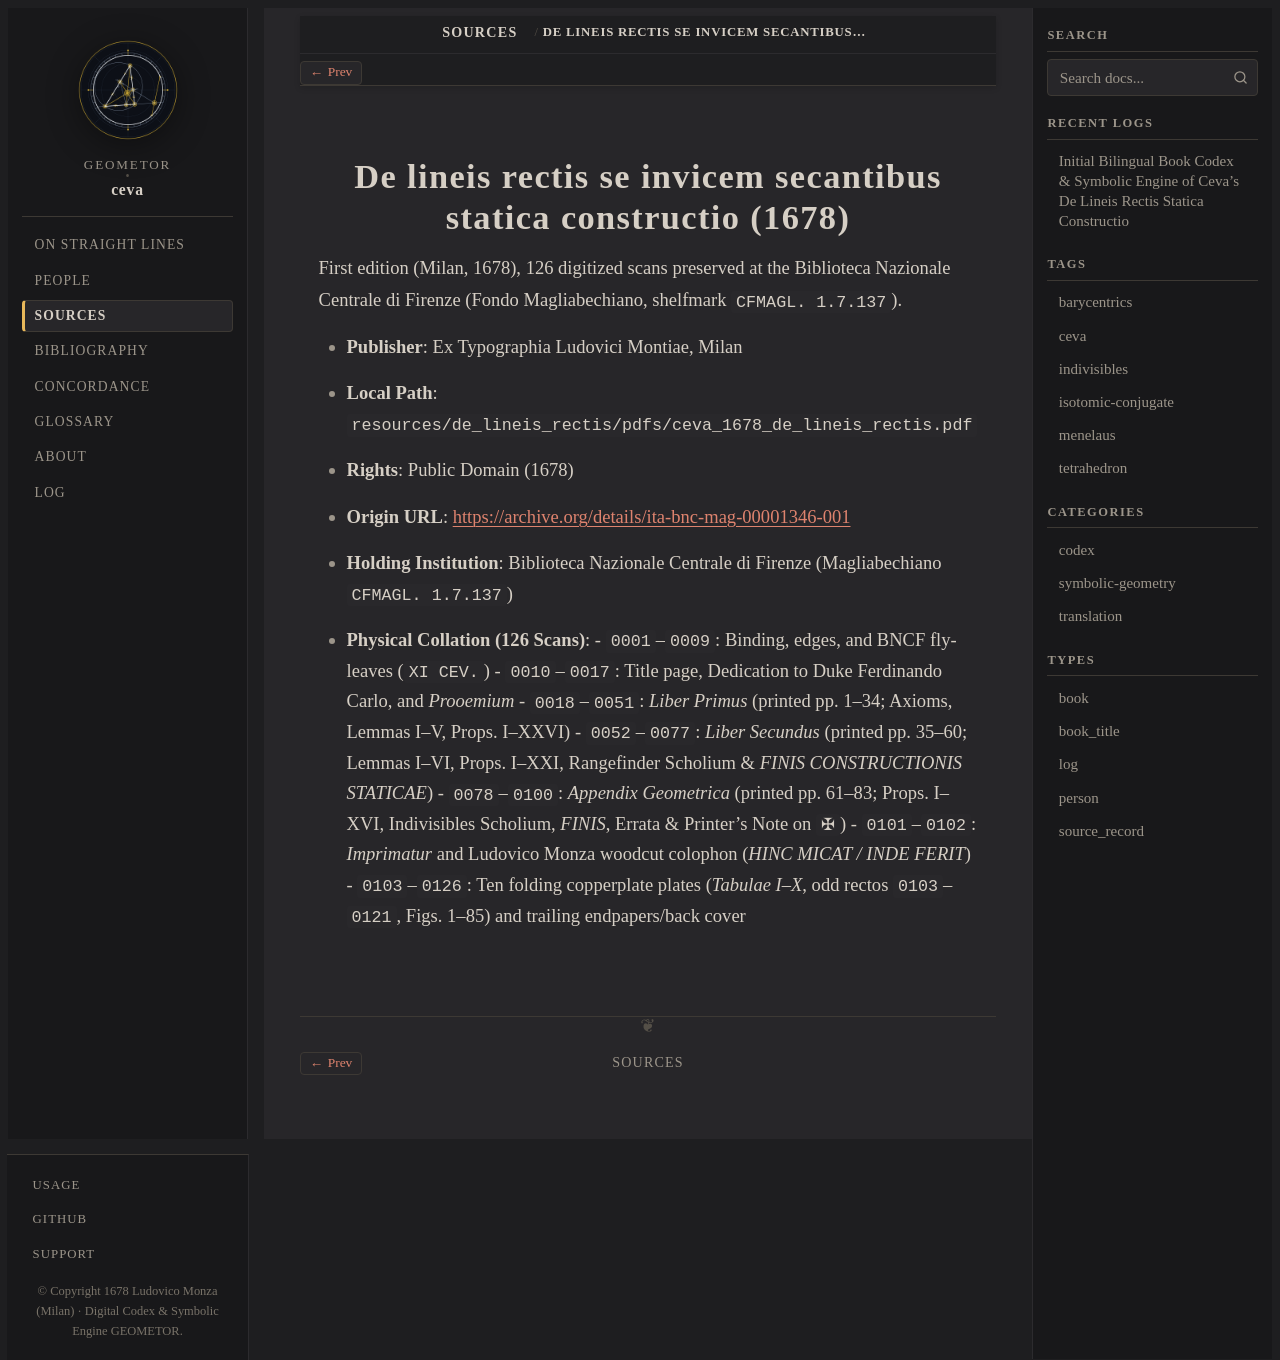

repository: geometor/ceva · page: sources/ceva-1678-bncf.html · generator: sphinx

:type: source_record
:author: Giovanni Ceva
:year: 1678
:era: Internet Archive
:languages: Latin
:site_url: https://archive.org/details/ita-bnc-mag-00001346-001
:excerpt: First edition (Milan, 1678), 126 digitized scans (83 numbered text pages + 10 folding copperplates), BNCF Florence copy.

.. _source-ceva-1678-bncf:

De lineis rectis se invicem secantibus statica constructio (1678)
=================================================================

First edition (Milan, 1678), 126 digitized scans preserved at the Biblioteca Nazionale Centrale di Firenze (Fondo Magliabechiano, shelfmark ``CFMAGL. 1.7.137``).

* **Publisher**: Ex Typographia Ludovici Montiae, Milan
* **Local Path**: ``resources/de_lineis_rectis/pdfs/ceva_1678_de_lineis_rectis.pdf``
* **Rights**: Public Domain (1678)
* **Origin URL**: `https://archive.org/details/ita-bnc-mag-00001346-001 <https://archive.org/details/ita-bnc-mag-00001346-001>`_
* **Holding Institution**: Biblioteca Nazionale Centrale di Firenze (Magliabechiano ``CFMAGL. 1.7.137``)
* **Physical Collation (126 Scans)**:
  - ``0001``–``0009``: Binding, edges, and BNCF flyleaves (``XI CEV.``)
  - ``0010``–``0017``: Title page, Dedication to Duke Ferdinando Carlo, and *Prooemium*
  - ``0018``–``0051``: *Liber Primus* (printed pp. 1–34; Axioms, Lemmas I–V, Props. I–XXVI)
  - ``0052``–``0077``: *Liber Secundus* (printed pp. 35–60; Lemmas I–VI, Props. I–XXI, Rangefinder Scholium & *FINIS CONSTRUCTIONIS STATICAE*)
  - ``0078``–``0100``: *Appendix Geometrica* (printed pp. 61–83; Props. I–XVI, Indivisibles Scholium, *FINIS*, Errata & Printer's Note on ``✠``)
  - ``0101``–``0102``: *Imprimatur* and Ludovico Monza woodcut colophon (*HINC MICAT / INDE FERIT*)
  - ``0103``–``0126``: Ten folding copperplate plates (`Tabulae I–X`, odd rectos ``0103``–``0121``, Figs. 1–85) and trailing endpapers/back cover
